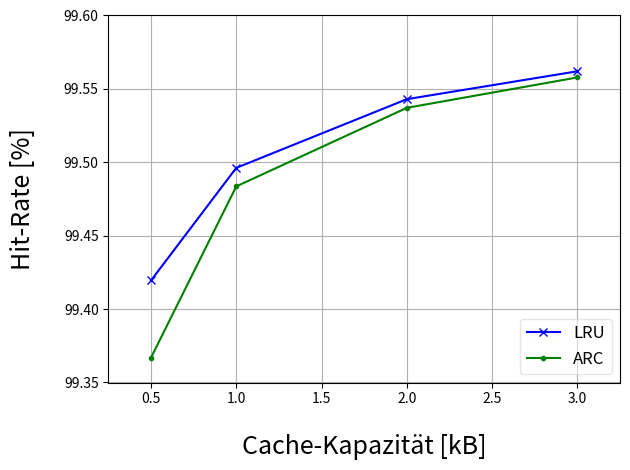

Recreate this plot in Python.
# -*- coding: utf-8 -*-
from matplotlib import rcParams
import matplotlib.pyplot as plt
import numpy as np
#########################################
### DEFS:
ax = plt.gca()
fontsize=18

##################### TITLE & LABEL-PADDING
plt.xlabel("...", labelpad=20)
plt.ylabel("...", labelpad=20)
ttl = ax.title
ttl.set_position([.5, 1.1])

######## LRU ########
x = np.array([0.5, 1.0, 2.0, 3.0])
y = np.array([99.4195, 99.4962, 99.543, 99.562])
plt.plot(x, y, color='b', linestyle='-', marker='x', label='LRU')

######## ARC ########
v = np.array([0.5, 1.0, 2.0, 3.0])
w = np.array([99.3669, 99.4836, 99.5371, 99.5578])
plt.plot(v, w, color='g', linestyle='-', marker='.', label='ARC')
plt.legend()

##################### LEGEND
legend = plt.legend(loc='lower right', fancybox=True, shadow=False, ncol=1, fontsize=12)
legend.get_frame().set_alpha(0.5)

##################### LABELS
plt.xlabel(u'Cache-Kapazität [kB]', fontsize=fontsize)
plt.ylabel('Hit-Rate [%]', fontsize=fontsize)
# plt.title('Vergleich von Hit-Rate (Dichte-Limitierung)', fontsize=fontsize+2)
plt.grid(True)

### AXIS:
plt.axis([0.25, 3.25, 99.35, 99.6])

##################### SAVE & SHOW
plt.tight_layout() # to avoid parts of title being cut off
plt.savefig("DensityLimitationHitRates.png")
plt.show()